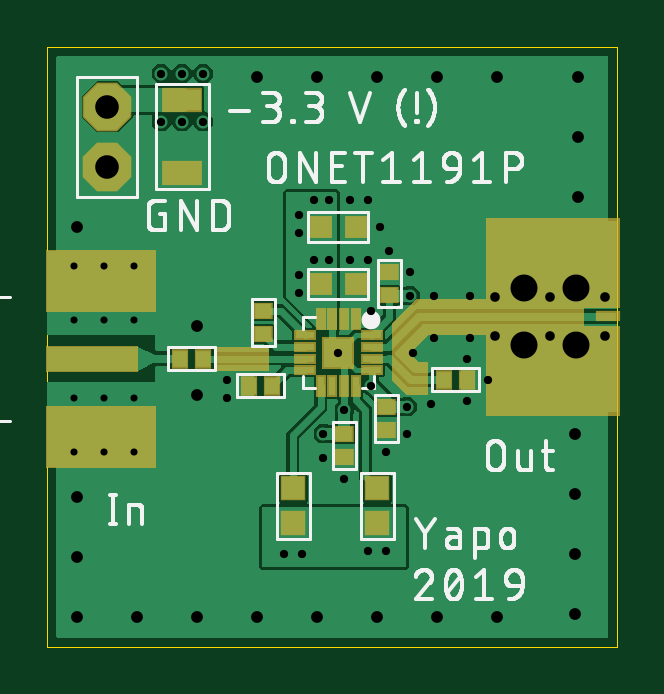
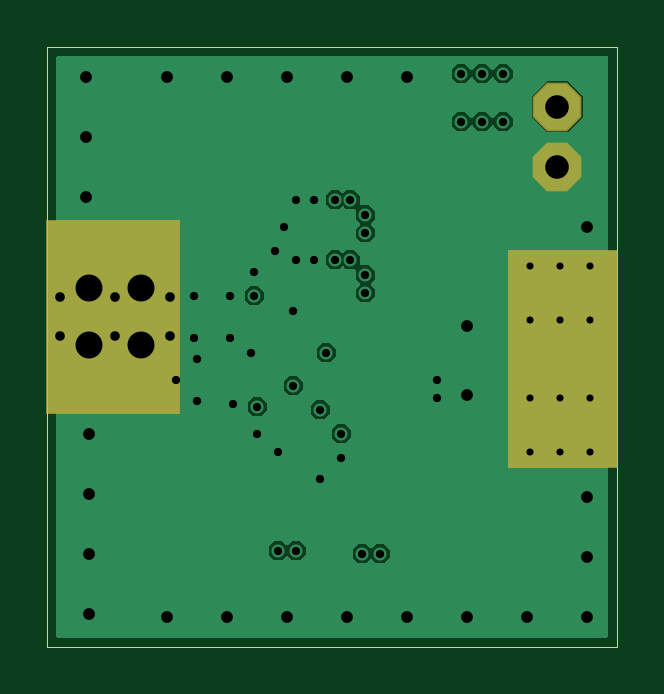
Circuit board: 8 layer files. Board 24.1 x 25.4 mm.
- outline: ONET1191P-breakout.boardoutline.ger (232 bytes)
- bottom_copper: ONET1191P-breakout.bottomlayer.ger (15724 bytes)
- bottom_mask: ONET1191P-breakout.bottomsoldermask.ger (455 bytes)
- drill: ONET1191P-breakout.drills.xln (1392 bytes)
- paste: ONET1191P-breakout.tcream.ger (1303 bytes)
- top_copper: ONET1191P-breakout.toplayer.ger (42020 bytes)
- top_silk: ONET1191P-breakout.topsilkscreen.ger (46729 bytes)
- top_mask: ONET1191P-breakout.topsoldermask.ger (2473 bytes)

=== outline: ONET1191P-breakout.boardoutline.ger ===
G04 EAGLE Gerber RS-274X export*
G75*
%MOMM*%
%FSLAX34Y34*%
%LPD*%
%INBoard Outline*%
%IPPOS*%
%AMOC8*
5,1,8,0,0,1.08239X$1,22.5*%
G01*
%ADD10C,0.000000*%


D10*
X0Y0D02*
X241300Y0D01*
X241300Y254000D01*
X0Y254000D01*
X0Y0D01*
M02*

=== bottom_copper: ONET1191P-breakout.bottomlayer.ger (15724 bytes, source omitted) ===
=== bottom_mask: ONET1191P-breakout.bottomsoldermask.ger ===
G04 EAGLE Gerber RS-274X export*
G75*
%MOMM*%
%FSLAX34Y34*%
%LPD*%
%INSolder stop mask SOL*%
%IPPOS*%
%AMOC8*
5,1,8,0,0,1.08239X$1,22.5*%
G01*
%ADD10R,5.664200X8.255000*%
%ADD11C,0.630200*%
%ADD12R,4.699000X9.271000*%
%ADD13P,2.226909X8X112.500000*%


D10*
X213614Y139700D03*
D11*
X11430Y82550D03*
X36830Y82550D03*
X11430Y161290D03*
X36830Y161290D03*
X24130Y161290D03*
X24130Y82550D03*
D12*
X22860Y121920D03*
D13*
X25400Y228600D03*
X25400Y203200D03*
M02*

=== drill: ONET1191P-breakout.drills.xln ===
M48
;GenerationSoftware,Autodesk,EAGLE,9.4.1*%
;CreationDate,2019-08-24T21:25:11Z*%
FMAT,2
ICI,OFF
METRIC,TZ,000.000
T7C0.300
T6C0.350
T5C0.406
T4C0.500
T3C1.000
T2C1.143
%
G90
M71
T2
X20168Y12751
X20168Y15189
X22377Y15189
X22377Y12751
T3
X2540Y20320
X2540Y22860
T4
X3810Y1270
X22352Y1397
X8890Y1270
X13970Y1270
X19050Y1270
X1270Y3810
X22352Y3937
X22352Y6477
X22352Y9017
X22479Y24130
X22479Y21590
X22479Y19050
X19050Y24130
X16510Y24130
X13970Y24130
X11430Y24130
X8890Y24130
X1270Y17780
X6350Y13589
X6350Y10668
X11430Y1270
X1270Y6350
X6350Y1270
X1270Y1270
X16510Y1270
T5
X18936Y13132
X23609Y13132
X23609Y14808
X21273Y13132
X21273Y14808
X18936Y14808
T6
X11938Y16383
X11303Y18923
X15367Y14859
X4826Y24257
X11303Y16383
X10668Y14986
X10668Y15748
X14351Y4064
X13589Y4064
X6604Y24257
X5715Y24257
X4826Y22225
X6604Y22225
X5715Y22225
X10668Y17526
X10668Y18288
X11938Y18923
X12319Y12446
X13716Y14224
X7620Y10541
X17780Y12192
X17780Y10414
X18669Y11303
X14351Y8255
X15240Y9017
X12573Y7112
X11684Y8001
X10795Y3937
X12827Y16383
X13589Y16383
X14478Y16764
X15367Y15875
X17907Y14859
X16383Y13081
X10033Y3937
X15240Y10160
X11684Y9017
X13716Y11049
X12573Y10033
X7620Y11303
X14097Y17780
X16383Y14859
X17907Y13081
X15494Y12446
X13589Y18923
X12827Y18923
X16256Y10287
T7
X1143Y13843
X1143Y10541
X3683Y13843
X3683Y10541
X1143Y8255
X3683Y8255
X1143Y16129
X3683Y16129
X2413Y16129
X2413Y8255
X2413Y10541
X2413Y13843
M30
=== paste: ONET1191P-breakout.tcream.ger ===
G04 EAGLE Gerber RS-274X export*
G75*
%MOMM*%
%FSLAX34Y34*%
%LPD*%
%INTop Solder Paste*%
%IPPOS*%
%AMOC8*
5,1,8,0,0,1.08239X$1,22.5*%
G01*
%ADD10R,0.800000X0.800000*%
%ADD11R,1.600000X0.900000*%
%ADD12R,0.700000X0.600000*%
%ADD13R,0.600000X0.700000*%
%ADD14R,1.230000X1.230000*%
%ADD15R,0.300000X0.800000*%
%ADD16R,0.800000X0.300000*%
%ADD17R,4.572000X2.540000*%
%ADD18R,3.810000X1.016000*%
%ADD19R,0.950000X0.950000*%


D10*
X115690Y153670D03*
X130690Y153670D03*
X115690Y177800D03*
X130690Y177800D03*
D11*
X57150Y231400D03*
X57150Y200400D03*
D12*
X91440Y132160D03*
X91440Y142160D03*
D13*
X65960Y121920D03*
X55960Y121920D03*
X95170Y110490D03*
X85170Y110490D03*
D12*
X143510Y101520D03*
X143510Y91520D03*
X144780Y148670D03*
X144780Y158670D03*
X125730Y90090D03*
X125730Y80090D03*
D14*
X123190Y124460D03*
D15*
X125690Y138710D03*
X120690Y138710D03*
X130690Y138710D03*
X115690Y138710D03*
X125690Y110210D03*
X120690Y110210D03*
X130690Y110210D03*
X115690Y110210D03*
D16*
X137440Y126960D03*
X137440Y121960D03*
X137440Y131960D03*
X137440Y116960D03*
X108940Y126960D03*
X108940Y121960D03*
X108940Y131960D03*
X108940Y116960D03*
D17*
X22860Y88900D03*
X22860Y154940D03*
D18*
X19050Y121920D03*
D13*
X167720Y113030D03*
X177720Y113030D03*
D19*
X139700Y66940D03*
X139700Y52440D03*
X104140Y66940D03*
X104140Y52440D03*
M02*

=== top_copper: ONET1191P-breakout.toplayer.ger (42020 bytes, source omitted) ===
=== top_silk: ONET1191P-breakout.topsilkscreen.ger (46729 bytes, source omitted) ===
=== top_mask: ONET1191P-breakout.topsoldermask.ger ===
G04 EAGLE Gerber RS-274X export*
G75*
%MOMM*%
%FSLAX34Y34*%
%LPD*%
%INSolder stop mask CMP*%
%IPPOS*%
%AMOC8*
5,1,8,0,0,1.08239X$1,22.5*%
G01*
%ADD10R,0.927000X0.927000*%
%ADD11R,1.727000X1.027000*%
%ADD12R,0.827000X0.727000*%
%ADD13R,0.727000X0.827000*%
%ADD14R,1.357000X1.357000*%
%ADD15R,0.427000X0.927000*%
%ADD16R,0.927000X0.427000*%
%ADD17R,5.715000X3.810000*%
%ADD18R,1.066800X0.431800*%
%ADD19R,4.699000X2.667000*%
%ADD20R,3.937000X1.143000*%
%ADD21C,0.630200*%
%ADD22P,2.226909X8X112.500000*%
%ADD23R,1.077000X1.077000*%

G36*
X146047Y113028D02*
X146047Y113028D01*
X146046Y113026D01*
X152396Y106676D01*
X152399Y106676D01*
X152400Y106675D01*
X161290Y106675D01*
X161295Y106679D01*
X161295Y106680D01*
X161295Y120650D01*
X161291Y120655D01*
X161290Y120655D01*
X157482Y120655D01*
X153677Y124460D01*
X161292Y132075D01*
X227330Y132075D01*
X227335Y132079D01*
X227335Y132080D01*
X227335Y147320D01*
X227331Y147325D01*
X227330Y147325D01*
X156210Y147325D01*
X156208Y147323D01*
X156206Y147324D01*
X146046Y137164D01*
X146046Y137162D01*
X146045Y137161D01*
X146045Y137160D01*
X146045Y113030D01*
X146047Y113028D01*
G37*
G36*
X93985Y116839D02*
X93985Y116839D01*
X93985Y116840D01*
X93985Y127000D01*
X93981Y127005D01*
X93980Y127005D01*
X71120Y127005D01*
X71115Y127001D01*
X71115Y127000D01*
X71115Y116840D01*
X71119Y116835D01*
X71120Y116835D01*
X93980Y116835D01*
X93985Y116839D01*
G37*
D10*
X115690Y153670D03*
X130690Y153670D03*
X115690Y177800D03*
X130690Y177800D03*
D11*
X57150Y231400D03*
X57150Y200400D03*
D12*
X91440Y132160D03*
X91440Y142160D03*
D13*
X65960Y121920D03*
X55960Y121920D03*
X95170Y110490D03*
X85170Y110490D03*
D12*
X143510Y101520D03*
X143510Y91520D03*
X144780Y148670D03*
X144780Y158670D03*
X125730Y90090D03*
X125730Y80090D03*
D14*
X123190Y124460D03*
D15*
X125690Y138710D03*
X120690Y138710D03*
X130690Y138710D03*
X115690Y138710D03*
X125690Y110210D03*
X120690Y110210D03*
X130690Y110210D03*
X115690Y110210D03*
D16*
X137440Y126960D03*
X137440Y121960D03*
X137440Y131960D03*
X137440Y116960D03*
X108940Y126960D03*
X108940Y121960D03*
X108940Y131960D03*
X108940Y116960D03*
D17*
X213995Y162560D03*
X213995Y116840D03*
D18*
X237236Y139827D03*
D19*
X22860Y88900D03*
X22860Y154940D03*
D20*
X19050Y121920D03*
D21*
X11430Y82550D03*
X36830Y82550D03*
X11430Y161290D03*
X36830Y161290D03*
X24130Y161290D03*
X24130Y82550D03*
D22*
X25400Y228600D03*
X25400Y203200D03*
D13*
X167720Y113030D03*
X177720Y113030D03*
D23*
X139700Y66940D03*
X139700Y52440D03*
X104140Y66940D03*
X104140Y52440D03*
M02*

